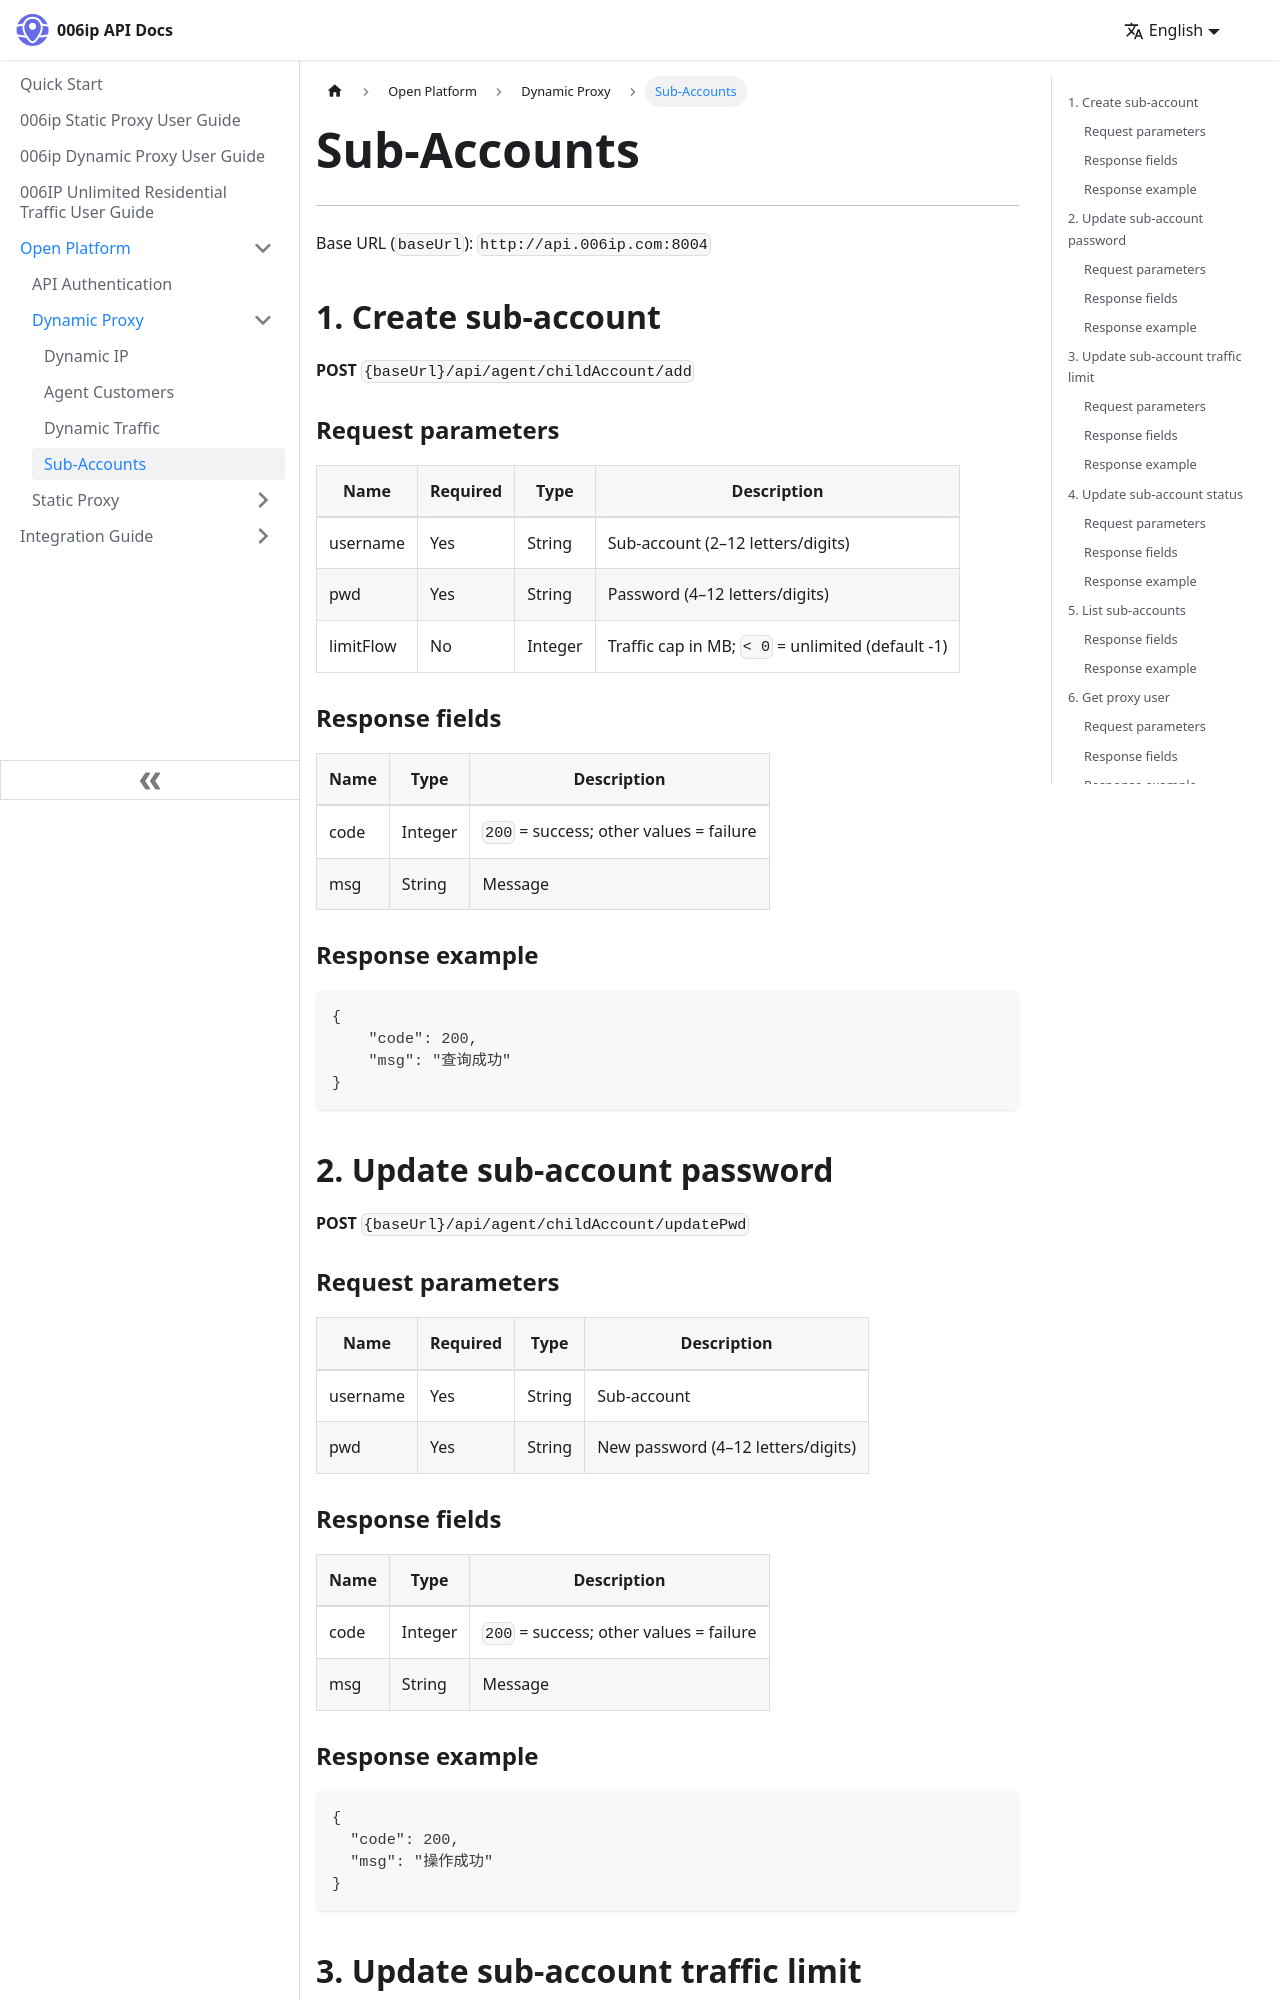

repository: resource-ipweb/006ip-docs · page: api-dynamic-account-sub/index.html · generator: docusaurus

---
sidebar_position: 4
slug: /api-dynamic-account-sub
description: Dynamic proxy sub-account API — create, update, list sub-accounts, and fetch proxy credentials.
---
# Sub-Accounts
---
Base URL (`baseUrl`): `http://api.006ip.com:8004`

## 1. Create sub-account

**POST** `{baseUrl}/api/agent/childAccount/add`

### Request parameters

| Name      | Required | Type    | Description                                      |
| --------- | -------- | ------- | ------------------------------------------------ |
| username  | Yes      | String  | Sub-account (2–12 letters/digits)                |
| pwd       | Yes      | String  | Password (4–12 letters/digits)                   |
| limitFlow | No       | Integer | Traffic cap in MB; `< 0` = unlimited (default -1) |

### Response fields

| Name | Type    | Description                             |
| ---- | ------- | --------------------------------------- |
| code | Integer | `200` = success; other values = failure |
| msg  | String  | Message                                 |

### Response example

```text
{
    "code": 200,
    "msg": "查询成功"
}
```

## 2. Update sub-account password

**POST** `{baseUrl}/api/agent/childAccount/updatePwd`

### Request parameters

| Name     | Required | Type   | Description                        |
| -------- | -------- | ------ | ---------------------------------- |
| username | Yes      | String | Sub-account                        |
| pwd      | Yes      | String | New password (4–12 letters/digits) |

### Response fields

| Name | Type    | Description                             |
| ---- | ------- | --------------------------------------- |
| code | Integer | `200` = success; other values = failure |
| msg  | String  | Message                                 |

### Response example

```text
{
  "code": 200,
  "msg": "操作成功"
}
```
